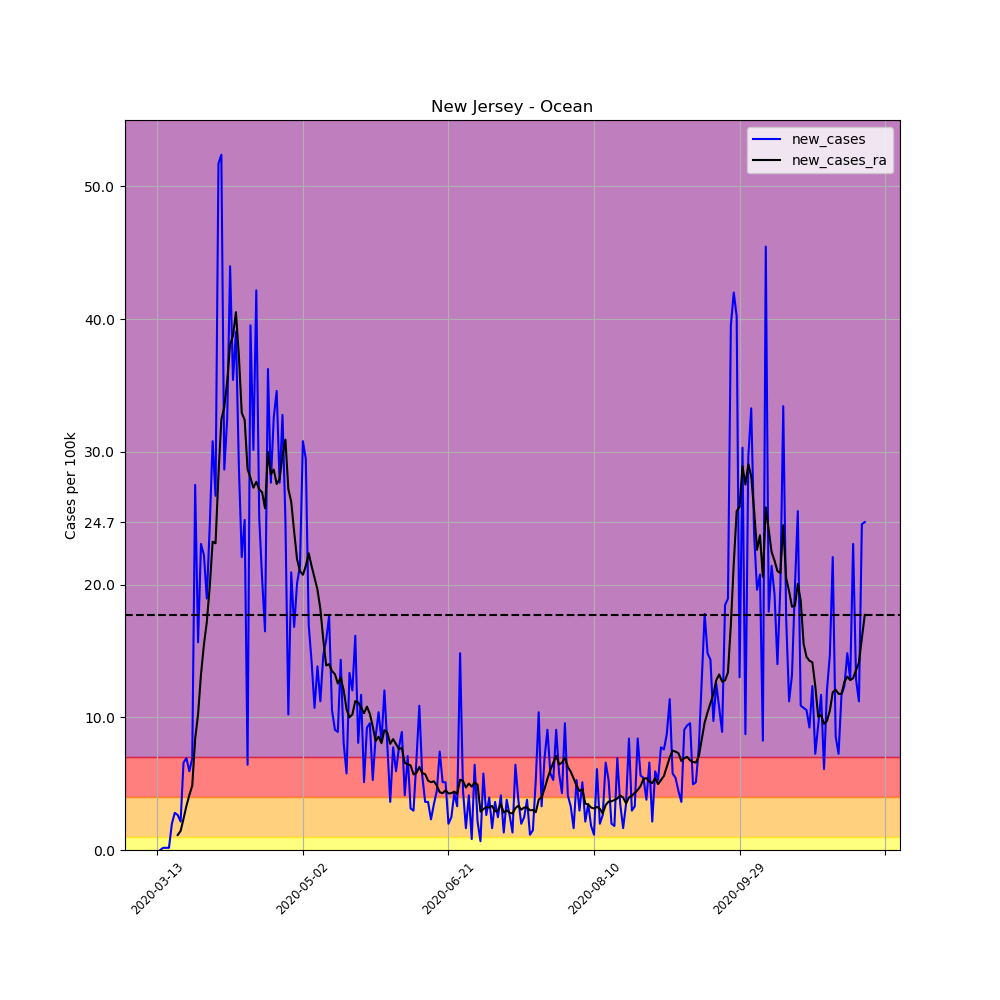

Values plotted in this chart, from the file beside it:
, date, county, state, fips, cases, deaths, COUNTY, STNAME, CTYNAME, POPESTIMATE2019, per_100k, per_100k_ra, new_cases, new_cases_ra
71865, 2020-03-13, Ocean, New Jersey, 34029, 1, 0, 29, New Jersey, Ocean, 607186, 0.1647, , , 
71866, 2020-03-14, Ocean, New Jersey, 34029, 1, 0, 29, New Jersey, Ocean, 607186, 0.1647, , 0.0, 
71867, 2020-03-15, Ocean, New Jersey, 34029, 2, 0, 29, New Jersey, Ocean, 607186, 0.3294, , 0.1647, 
71868, 2020-03-16, Ocean, New Jersey, 34029, 3, 0, 29, New Jersey, Ocean, 607186, 0.4941, , 0.1647, 
71869, 2020-03-17, Ocean, New Jersey, 34029, 4, 0, 29, New Jersey, Ocean, 607186, 0.6588, , 0.1647, 
71870, 2020-03-18, Ocean, New Jersey, 34029, 16, 0, 29, New Jersey, Ocean, 607186, 2.635, , 1.976, 
71871, 2020-03-19, Ocean, New Jersey, 34029, 33, 0, 29, New Jersey, Ocean, 607186, 5.435, 1.412, 2.8, 
71872, 2020-03-20, Ocean, New Jersey, 34029, 49, 0, 29, New Jersey, Ocean, 607186, 8.07, 2.541, 2.635, 1.129
71873, 2020-03-21, Ocean, New Jersey, 34029, 62, 0, 29, New Jersey, Ocean, 607186, 10.21, 3.976, 2.141, 1.435
71874, 2020-03-22, Ocean, New Jersey, 34029, 102, 0, 29, New Jersey, Ocean, 607186, 16.8, 6.329, 6.588, 2.353
71875, 2020-03-23, Ocean, New Jersey, 34029, 144, 0, 29, New Jersey, Ocean, 607186, 23.72, 9.646, 6.917, 3.317
71876, 2020-03-24, Ocean, New Jersey, 34029, 180, 1, 29, New Jersey, Ocean, 607186, 29.64, 13.79, 5.929, 4.141
71877, 2020-03-25, Ocean, New Jersey, 34029, 222, 5, 29, New Jersey, Ocean, 607186, 36.56, 18.63, 6.917, 4.847
71878, 2020-03-26, Ocean, New Jersey, 34029, 389, 5, 29, New Jersey, Ocean, 607186, 64.07, 27.01, 27.5, 8.376
71879, 2020-03-27, Ocean, New Jersey, 34029, 484, 8, 29, New Jersey, Ocean, 607186, 79.71, 37.24, 15.65, 10.23
71880, 2020-03-28, Ocean, New Jersey, 34029, 624, 9, 29, New Jersey, Ocean, 607186, 102.8, 50.47, 23.06, 13.22
71881, 2020-03-29, Ocean, New Jersey, 34029, 759, 9, 29, New Jersey, Ocean, 607186, 125, 65.92, 22.23, 15.46
71882, 2020-03-30, Ocean, New Jersey, 34029, 874, 12, 29, New Jersey, Ocean, 607186, 143.9, 83.1, 18.94, 17.18
71883, 2020-03-31, Ocean, New Jersey, 34029, 1022, 18, 29, New Jersey, Ocean, 607186, 168.3, 102.9, 24.37, 19.81
71884, 2020-04-01, Ocean, New Jersey, 34029, 1209, 23, 29, New Jersey, Ocean, 607186, 199.1, 126.1, 30.8, 23.22
71885, 2020-04-02, Ocean, New Jersey, 34029, 1371, 38, 29, New Jersey, Ocean, 607186, 225.8, 149.2, 26.68, 23.1
71886, 2020-04-03, Ocean, New Jersey, 34029, 1685, 45, 29, New Jersey, Ocean, 607186, 277.5, 177.5, 51.71, 28.26
71887, 2020-04-04, Ocean, New Jersey, 34029, 2003, 56, 29, New Jersey, Ocean, 607186, 329.9, 209.9, 52.37, 32.44
71888, 2020-04-05, Ocean, New Jersey, 34029, 2177, 62, 29, New Jersey, Ocean, 607186, 358.5, 243.3, 28.66, 33.36
71889, 2020-04-06, Ocean, New Jersey, 34029, 2374, 71, 29, New Jersey, Ocean, 607186, 391, 278.6, 32.44, 35.29
71890, 2020-04-07, Ocean, New Jersey, 34029, 2641, 85, 29, New Jersey, Ocean, 607186, 435, 316.7, 43.97, 38.09
71891, 2020-04-08, Ocean, New Jersey, 34029, 2856, 101, 29, New Jersey, Ocean, 607186, 470.4, 355.4, 35.41, 38.75
71892, 2020-04-09, Ocean, New Jersey, 34029, 3093, 119, 29, New Jersey, Ocean, 607186, 509.4, 395.9, 39.03, 40.51
71893, 2020-04-10, Ocean, New Jersey, 34029, 3269, 121, 29, New Jersey, Ocean, 607186, 538.4, 433.2, 28.99, 37.27
71894, 2020-04-11, Ocean, New Jersey, 34029, 3403, 132, 29, New Jersey, Ocean, 607186, 560.5, 466.2, 22.07, 32.94
71895, 2020-04-12, Ocean, New Jersey, 34029, 3554, 138, 29, New Jersey, Ocean, 607186, 585.3, 498.6, 24.87, 32.4
71896, 2020-04-13, Ocean, New Jersey, 34029, 3593, 141, 29, New Jersey, Ocean, 607186, 591.7, 527.2, 6.423, 28.68
71897, 2020-04-14, Ocean, New Jersey, 34029, 3833, 149, 29, New Jersey, Ocean, 607186, 631.3, 555.3, 39.53, 28.05
71898, 2020-04-15, Ocean, New Jersey, 34029, 4016, 166, 29, New Jersey, Ocean, 607186, 661.4, 582.6, 30.14, 27.29
71899, 2020-04-16, Ocean, New Jersey, 34029, 4272, 185, 29, New Jersey, Ocean, 607186, 703.6, 610.3, 42.16, 27.74
71900, 2020-04-17, Ocean, New Jersey, 34029, 4424, 201, 29, New Jersey, Ocean, 607186, 728.6, 637.5, 25.03, 27.17
71901, 2020-04-18, Ocean, New Jersey, 34029, 4548, 212, 29, New Jersey, Ocean, 607186, 749, 664.4, 20.42, 26.94
71902, 2020-04-19, Ocean, New Jersey, 34029, 4648, 217, 29, New Jersey, Ocean, 607186, 765.5, 690.2, 16.47, 25.74
71903, 2020-04-20, Ocean, New Jersey, 34029, 4868, 222, 29, New Jersey, Ocean, 607186, 801.7, 720.2, 36.23, 30
71904, 2020-04-21, Ocean, New Jersey, 34029, 5036, 253, 29, New Jersey, Ocean, 607186, 829.4, 748.5, 27.67, 28.3
71905, 2020-04-22, Ocean, New Jersey, 34029, 5234, 270, 29, New Jersey, Ocean, 607186, 862, 777.1, 32.61, 28.66
71906, 2020-04-23, Ocean, New Jersey, 34029, 5444, 286, 29, New Jersey, Ocean, 607186, 896.6, 804.7, 34.59, 27.57
71907, 2020-04-24, Ocean, New Jersey, 34029, 5612, 301, 29, New Jersey, Ocean, 607186, 924.3, 832.6, 27.67, 27.95
71908, 2020-04-25, Ocean, New Jersey, 34029, 5811, 317, 29, New Jersey, Ocean, 607186, 957, 862.4, 32.77, 29.72
71909, 2020-04-26, Ocean, New Jersey, 34029, 5962, 322, 29, New Jersey, Ocean, 607186, 981.9, 893.3, 24.87, 30.92
71910, 2020-04-27, Ocean, New Jersey, 34029, 6024, 330, 29, New Jersey, Ocean, 607186, 992.1, 920.5, 10.21, 27.2
71911, 2020-04-28, Ocean, New Jersey, 34029, 6151, 342, 29, New Jersey, Ocean, 607186, 1013, 946.7, 20.92, 26.23
71912, 2020-04-29, Ocean, New Jersey, 34029, 6253, 367, 29, New Jersey, Ocean, 607186, 1030, 970.7, 16.8, 23.97
71913, 2020-04-30, Ocean, New Jersey, 34029, 6375, 397, 29, New Jersey, Ocean, 607186, 1050, 992.6, 20.09, 21.9
71914, 2020-05-01, Ocean, New Jersey, 34029, 6505, 420, 29, New Jersey, Ocean, 607186, 1071, 1014, 21.41, 21.01
71915, 2020-05-02, Ocean, New Jersey, 34029, 6692, 426, 29, New Jersey, Ocean, 607186, 1102, 1034, 30.8, 20.73
71916, 2020-05-03, Ocean, New Jersey, 34029, 6871, 440, 29, New Jersey, Ocean, 607186, 1132, 1056, 29.48, 21.39
71917, 2020-05-04, Ocean, New Jersey, 34029, 6974, 447, 29, New Jersey, Ocean, 607186, 1149, 1078, 16.96, 22.35
71918, 2020-05-05, Ocean, New Jersey, 34029, 7060, 469, 29, New Jersey, Ocean, 607186, 1163, 1099, 14.16, 21.39
71919, 2020-05-06, Ocean, New Jersey, 34029, 7125, 483, 29, New Jersey, Ocean, 607186, 1173, 1120, 10.71, 20.52
71920, 2020-05-07, Ocean, New Jersey, 34029, 7209, 500, 29, New Jersey, Ocean, 607186, 1187, 1140, 13.83, 19.62
71921, 2020-05-08, Ocean, New Jersey, 34029, 7277, 516, 29, New Jersey, Ocean, 607186, 1198, 1158, 11.2, 18.16
71922, 2020-05-09, Ocean, New Jersey, 34029, 7366, 522, 29, New Jersey, Ocean, 607186, 1213, 1174, 14.66, 15.86
71923, 2020-05-10, Ocean, New Jersey, 34029, 7462, 540, 29, New Jersey, Ocean, 607186, 1229, 1188, 15.81, 13.9
71924, 2020-05-11, Ocean, New Jersey, 34029, 7569, 547, 29, New Jersey, Ocean, 607186, 1247, 1202, 17.62, 14
... 184 more rows
